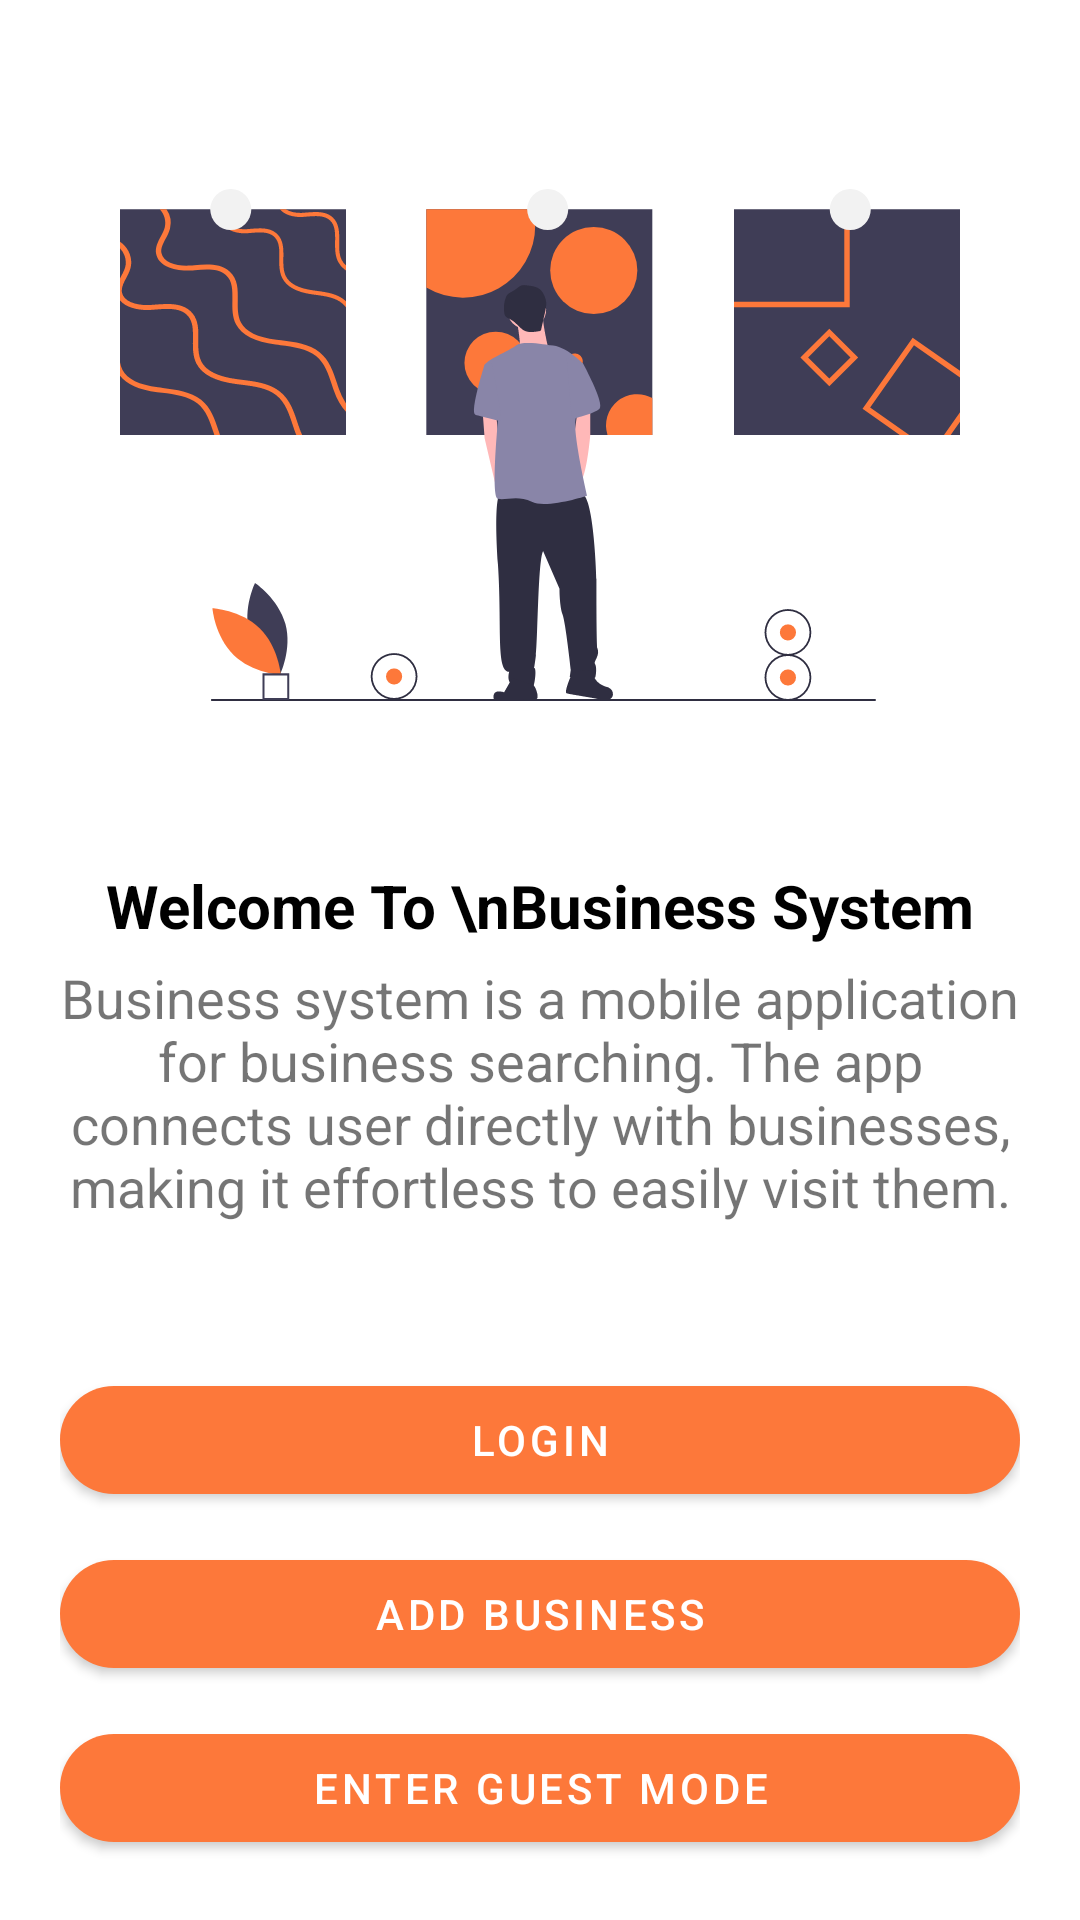

Reconstruct the res/layout file that produces this screen, plus the resources it refers to.
<!-- AndroidManifest.xml: application theme Theme.MuseumSystemProject -->
<!-- res/layout/activity_main.xml -->
<?xml version="1.0" encoding="utf-8"?>
<RelativeLayout xmlns:android="http://schemas.android.com/apk/res/android"
    xmlns:app="http://schemas.android.com/apk/res-auto"
    xmlns:tools="http://schemas.android.com/tools"
    android:layout_width="match_parent"
    android:layout_height="match_parent"
    android:background="@color/white"
    tools:context=".MainActivity">

    <RelativeLayout
        android:layout_width="match_parent"
        android:layout_height="match_parent"
        android:layout_above="@id/bottomBtnsLayout">


        <LinearLayout
            android:layout_width="match_parent"
            android:layout_height="wrap_content"
            android:layout_centerInParent="true"
            android:orientation="vertical">

            <ImageView
                android:layout_width="match_parent"
                android:layout_height="200dp"
                android:layout_marginHorizontal="40dp"
                android:src="@drawable/ic_undraw_art_museum_8or4" />

            <TextView
                android:layout_width="match_parent"
                android:layout_height="wrap_content"
                android:layout_marginHorizontal="20dp"
                android:layout_marginTop="40dp"
                android:gravity="center"
                android:text="Welcome To \nBusiness System"
                android:textColor="@color/black"
                android:textSize="20sp"
                android:textStyle="bold" />

            <TextView
                android:layout_width="match_parent"
                android:layout_height="wrap_content"
                android:layout_marginHorizontal="20dp"
                android:layout_marginTop="5dp"
                android:gravity="center"
                android:text="Business system is a mobile application for business searching. The app connects user directly with businesses, making it effortless to easily visit them."
                android:textSize="18sp" />

        </LinearLayout>


    </RelativeLayout>

    <LinearLayout
        android:id="@+id/bottomBtnsLayout"
        android:layout_width="match_parent"
        android:layout_height="wrap_content"
        android:layout_alignParentBottom="true"
        android:layout_marginHorizontal="20dp"
        android:layout_marginBottom="20dp"
        android:orientation="vertical">

        <com.google.android.material.button.MaterialButton
            android:id="@+id/loginBtn"
            android:layout_width="match_parent"
            android:layout_height="wrap_content"
            android:layout_marginBottom="10dp"
            android:text="Login"
            app:backgroundTint="@color/orange_premium"
            app:cornerRadius="20dp" />

        <com.google.android.material.button.MaterialButton
            android:id="@+id/registerBtn"
            android:layout_width="match_parent"
            android:layout_height="wrap_content"
            android:layout_marginBottom="10dp"
            android:text="Add Business"
            app:backgroundTint="@color/orange_premium"
            app:cornerRadius="20dp" />

        <com.google.android.material.button.MaterialButton
            android:id="@+id/guestModeBtn"
            android:layout_width="match_parent"
            android:layout_height="wrap_content"
            android:text="Enter guest mode"
            app:backgroundTint="@color/orange_premium"
            app:cornerRadius="20dp" />

    </LinearLayout>

</RelativeLayout>
<!-- resources referenced by this layout -->
<resources>
  <color name="black">#FF000000</color>
  <color name="orange_premium">#fd783a</color>
  <color name="white">#FFFFFFFF</color>
  <!-- drawable ic_undraw_art_museum_8or4: vector/xml drawable (drawable, 10705 chars, omitted) -->
  <style name="Theme.MuseumSystemProject" parent="Theme.MaterialComponents.DayNight.NoActionBar">
          
          <item name="colorPrimary">@color/black</item>
          <item name="colorPrimaryVariant">@color/black</item>
          <item name="colorOnPrimary">@color/white</item>
          
          <item name="colorSecondary">@color/teal_200</item>
          <item name="colorSecondaryVariant">@color/teal_700</item>
          <item name="colorOnSecondary">@color/black</item>
          
          <item name="android:statusBarColor" tools:targetApi="l">?attr/colorPrimaryVariant</item>
          
      </style>
  <color name="teal_200">#DFDDDD</color>
  <color name="teal_700">#FF018786</color>
</resources>
